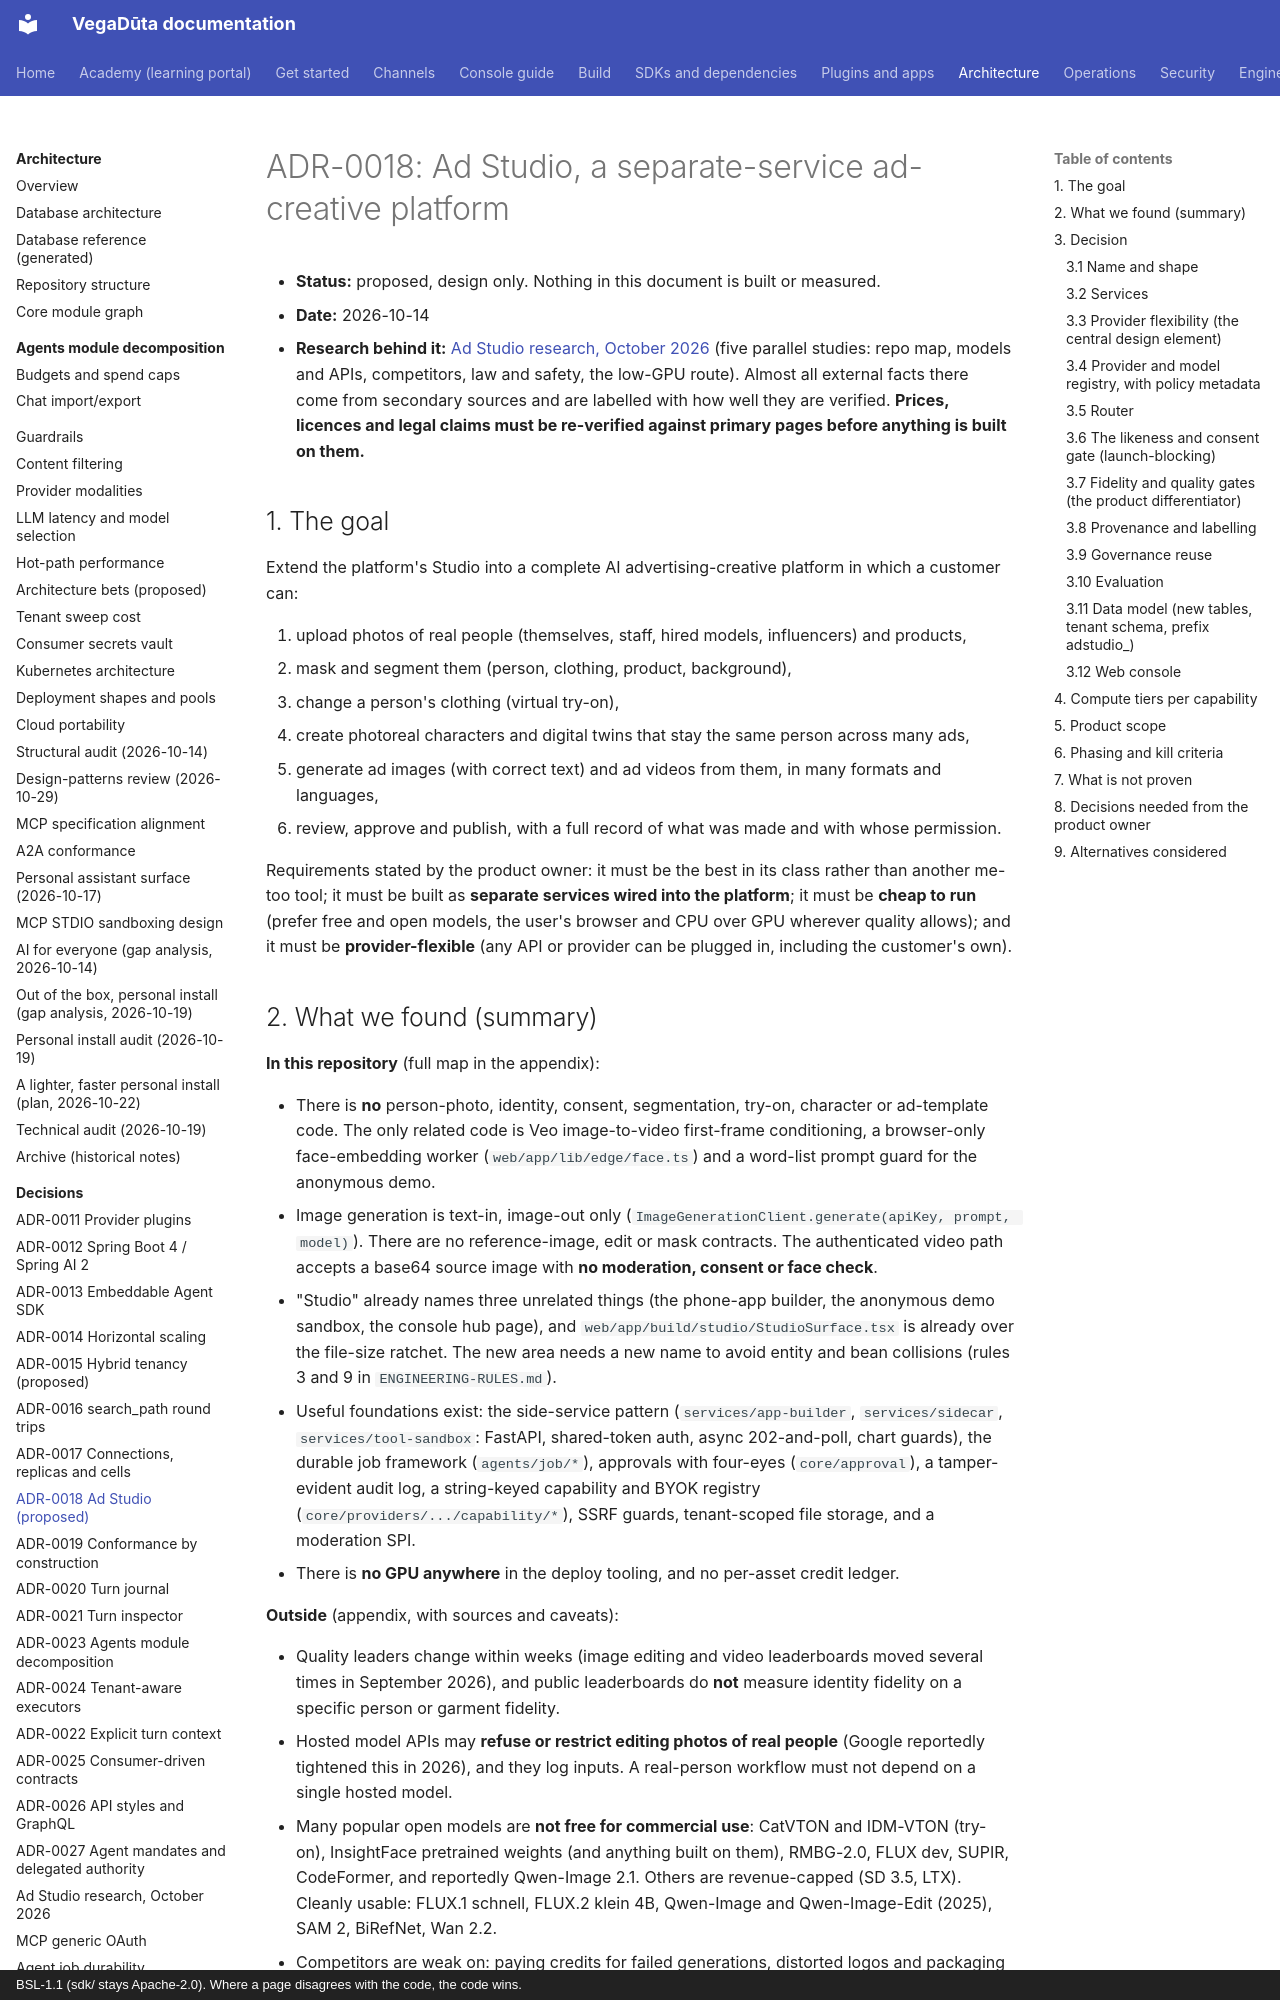

repository: CD-LC/vegaduta · page: architecture/ADR-0018-ad-studio/index.html · generator: mkdocs · copyright: BSL-1.1 (sdk/ stays Apache-2.0). Where a page disagrees with the code, the code wins.

# ADR-0018: Ad Studio, a separate-service ad-creative platform

- **Status:** proposed, design only. Nothing in this document is built or measured.
- **Date:** 2026-10-14
- **Research behind it:** [Ad Studio research, October 2026](ad-studio-research-2026-10.md) (five parallel studies:
  repo map, models and APIs, competitors, law and safety, the low-GPU route). Almost all external facts there come
  from secondary sources and are labelled with how well they are verified. **Prices, licences and legal claims must
  be re-verified against primary pages before anything is built on them.**

## 1. The goal

Extend the platform's Studio into a complete AI advertising-creative platform in which a customer can:

1. upload photos of real people (themselves, staff, hired models, influencers) and products,
2. mask and segment them (person, clothing, product, background),
3. change a person's clothing (virtual try-on),
4. create photoreal characters and digital twins that stay the same person across many ads,
5. generate ad images (with correct text) and ad videos from them, in many formats and languages,
6. review, approve and publish, with a full record of what was made and with whose permission.

Requirements stated by the product owner: it must be the best in its class rather than another me-too tool; it must be
built as **separate services wired into the platform**; it must be **cheap to run** (prefer free and open models, the
user's browser and CPU over GPU wherever quality allows); and it must be **provider-flexible** (any API or provider can
be plugged in, including the customer's own).
